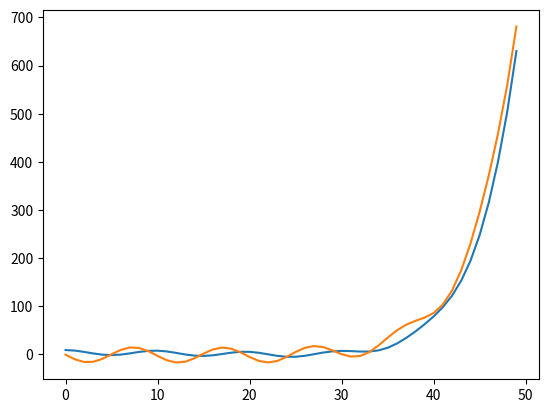

This chart was generated by the following Python code:
import numpy as np
import matplotlib.pyplot as plt

def calculate_gradient_1d(func, x, epsilon=1e-6):
    '''
    Use finite differencing to approx the gradient of each energy potential.

    Finite differencing is a numerical technique used to approximate the derivative
    of a function at a particular point. The basic idea is to estimate the rate of 
    change of a function by considering small changes in its input. 

    Parameters
    ----------
    func : Python function
        Potential energy function.
    x : array
        X position(s) of the particle.
    epsilon : float
        The step size, used to perturb the input values (x, y) in both positive 
        and negative directions to approximate the partial derivatives with 
        respect to x and y. Default 1e-6.
    '''
    grad = (func(x + epsilon) - func(x - epsilon)) / (2 * epsilon)
    return grad

def potential_energy_1d(x, A=2, B=10, C=0.5, x0=0):
    twopi_by_A = 2 * np.pi / A
    half_B = B / 2

    xarg = twopi_by_A * (x - x0)
    eCx = np.exp(C * x)
    eCx_less_one = eCx - 1.0

    potential = half_B * (eCx_less_one**2 - np.cos(xarg))
    return potential

x_values = np.linspace(-5, 5, 50)
#x_values = np.arange(0, 10, 0.1)
potential_values_1d = potential_energy_1d(x_values)
plt.plot(potential_values_1d)
plt.plot(calculate_gradient_1d(potential_energy_1d, x_values))
plt.show()

# def potential_energy_2d(x, y, A=2, B=10, C=0.5, x0=0, y0=0):
#     return potential_energy_1d(x, A, B, C, x0) + potential_energy_1d(y, A, B, C, y0)

# # Example usage
# x_values = np.linspace(-5, 5, 100)
# y_values = np.linspace(-5, 5, 100)
# X, Y = np.meshgrid(x_values, y_values)
# potential_values_2d = potential_energy_2d(X, Y)
# plt.pcolormesh(potential_energy_2d, x_values, y_values)
# plt.show()